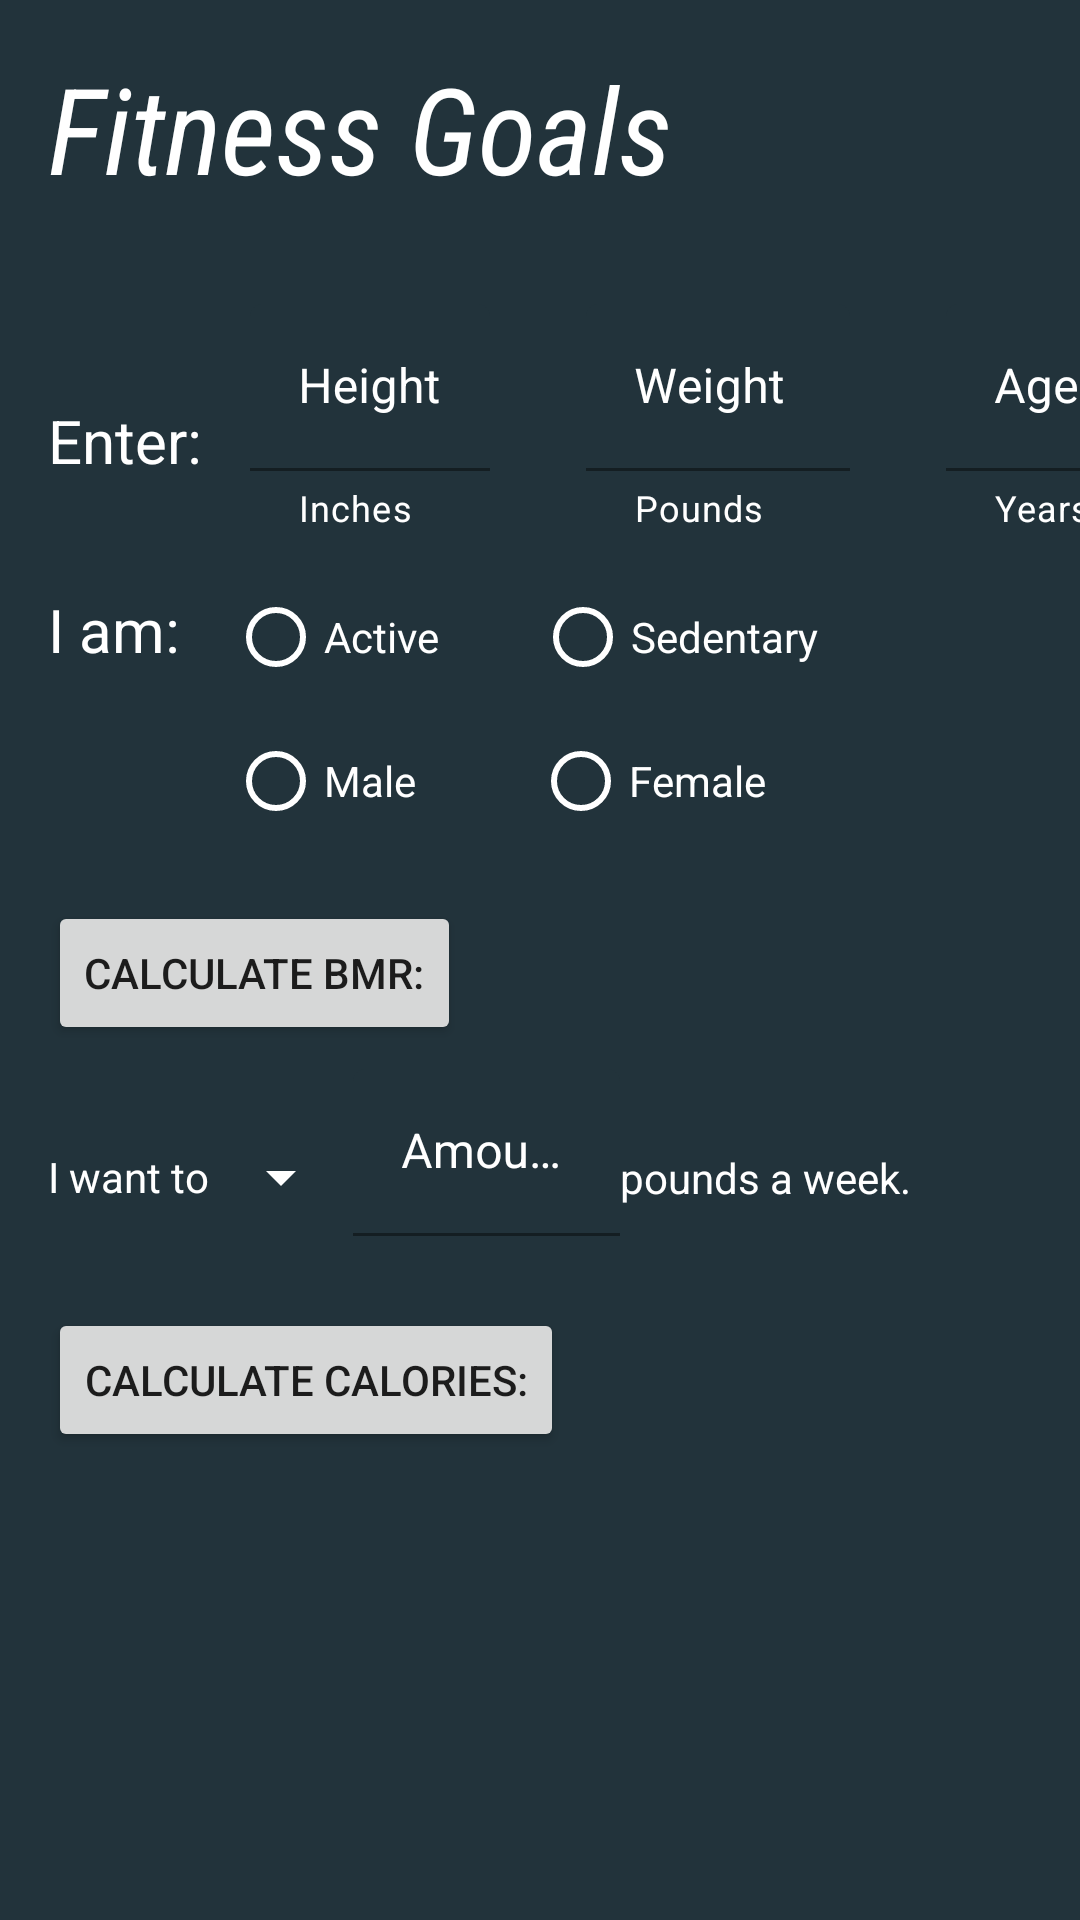

The Android layout XML behind this screen, and the referenced resources:
<!-- AndroidManifest.xml: application theme Theme.LifestyleApp -->
<!-- res/layout/fragment_bmr.xml -->
<?xml version="1.0" encoding="utf-8"?>
<ScrollView android:layout_width="match_parent"
    android:layout_height="match_parent"
    android:fillViewport="true"
    xmlns:android="http://schemas.android.com/apk/res/android">

<androidx.constraintlayout.widget.ConstraintLayout xmlns:android="http://schemas.android.com/apk/res/android"
    xmlns:app="http://schemas.android.com/apk/res-auto"
    xmlns:tools="http://schemas.android.com/tools"
    android:layout_width="match_parent"
    android:layout_height="match_parent"
    android:background="@color/dark_blue"
    tools:context=".bmrFragment">

    <TextView
        android:id="@+id/fr_goalsHeader"
        android:layout_width="0dp"
        android:layout_height="wrap_content"
        android:layout_marginStart="16dp"
        android:layout_marginTop="16dp"
        android:paddingBottom="32dp"
        android:text="Fitness Goals"
        android:textColor="@color/white"
        android:textSize="40sp"
        android:fontFamily="sans-serif-condensed"
        android:textStyle="italic"
        app:layout_constraintEnd_toEndOf="parent"
        app:layout_constraintStart_toStartOf="parent"
        app:layout_constraintTop_toTopOf="parent" />

    <TextView
        android:id="@+id/fr_tvEnter_info"
        android:layout_width="wrap_content"
        android:layout_height="wrap_content"
        android:layout_marginStart="16dp"
        android:layout_marginTop="32dp"
        android:text="@string/enter"
        android:textColor="@color/white"
        android:textSize="20sp"
        app:layout_constraintStart_toStartOf="parent"
        app:layout_constraintTop_toBottomOf="@id/fr_goalsHeader" />

    <com.google.android.material.textfield.TextInputLayout
        android:id="@+id/fr_goalsHeightField"
        android:layout_width="80dp"
        android:layout_height="wrap_content"
        android:layout_marginStart="16dp"
        android:backgroundTint="@color/white"
        android:textColorHint="@color/white"
        app:boxBackgroundColor="@color/dark_blue"
        app:helperText="Inches"
        app:helperTextTextColor="@color/white"
        app:hintTextColor="@color/white"
        app:layout_constraintStart_toEndOf="@+id/fr_tvEnter_info"
        app:layout_constraintTop_toBottomOf="@id/fr_goalsHeader">

        <com.google.android.material.textfield.TextInputEditText
            android:id="@+id/fr_goalsEditTextHeight"
            android:layout_width="match_parent"
            android:layout_height="wrap_content"
            android:hint="@string/height"
            android:textColor="@color/white" />
    </com.google.android.material.textfield.TextInputLayout>

    <com.google.android.material.textfield.TextInputLayout
        android:id="@+id/fr_goalsWeightField"
        android:layout_width="88dp"
        android:layout_height="wrap_content"
        android:layout_marginStart="32dp"
        android:textColorHint="@color/white"
        app:boxBackgroundColor="@color/dark_blue"
        app:helperText="Pounds"
        app:helperTextTextColor="@color/white"
        app:hintTextColor="@color/white"
        app:layout_constraintStart_toEndOf="@+id/fr_goalsHeightField"
        app:layout_constraintTop_toBottomOf="@id/fr_goalsHeader">

        <com.google.android.material.textfield.TextInputEditText
            android:id="@+id/fr_goalsEditTextWeight"
            android:layout_width="match_parent"
            android:layout_height="wrap_content"
            android:hint="@string/weight"
            android:textColor="@color/white" />
    </com.google.android.material.textfield.TextInputLayout>

    <com.google.android.material.textfield.TextInputLayout
        android:id="@+id/fr_goalsAgeField"
        android:layout_width="80dp"
        android:layout_height="wrap_content"
        android:layout_marginStart="32dp"
        android:textColorHint="@color/white"
        app:boxBackgroundColor="@color/dark_blue"
        app:helperText="Years"
        app:helperTextTextColor="@color/white"
        app:hintTextColor="@color/white"
        app:layout_constraintStart_toEndOf="@id/fr_goalsWeightField"
        app:layout_constraintTop_toBottomOf="@id/fr_goalsHeader">

        <com.google.android.material.textfield.TextInputEditText
            android:id="@+id/fr_goalsEditTextAge"
            android:layout_width="match_parent"
            android:layout_height="wrap_content"
            android:hint="Age"
            android:textColor="@color/white" />
    </com.google.android.material.textfield.TextInputLayout>

    <TextView
        android:id="@+id/fr_tvActivityLevel"
        android:layout_width="wrap_content"
        android:layout_height="wrap_content"
        android:layout_marginTop="36dp"
        android:text="@string/activity_level"
        android:textColor="@color/white"
        android:textSize="20sp"
        app:layout_constraintStart_toStartOf="@+id/fr_tvEnter_info"
        app:layout_constraintTop_toBottomOf="@id/fr_tvEnter_info" />

    <RadioGroup
        android:id="@+id/fr_activeButtonGroup"
        android:layout_width="0dp"
        android:layout_height="wrap_content"
        android:layout_marginTop="11dp"
        android:orientation="horizontal"
        app:layout_constraintEnd_toEndOf="parent"
        app:layout_constraintStart_toEndOf="@id/fr_tvActivityLevel"
        app:layout_constraintTop_toBottomOf="@+id/fr_goalsWeightField">

        <RadioButton
            android:id="@+id/fr_radioActive"
            android:layout_width="wrap_content"
            android:layout_height="wrap_content"
            android:layout_marginStart="16dp"
            android:buttonTint="@color/white"
            android:text="@string/active"
            android:textColor="@color/white" />

        <RadioButton
            android:id="@+id/fr_radioSedentary"
            android:layout_width="wrap_content"
            android:layout_height="wrap_content"
            android:layout_marginStart="32dp"
            android:buttonTint="@color/white"
            android:text="@string/sedentary"
            android:textColor="@color/white" />

    </RadioGroup>

    <RadioGroup
        android:id="@+id/fr_maleFemaleButtonGroup"
        android:layout_width="0dp"
        android:layout_height="wrap_content"
        android:orientation="horizontal"
        app:layout_constraintStart_toStartOf="@id/fr_activeButtonGroup"
        app:layout_constraintTop_toBottomOf="@id/fr_activeButtonGroup">

        <RadioButton
            android:id="@+id/fr_radioMale"
            android:layout_width="wrap_content"
            android:layout_height="wrap_content"
            android:layout_marginStart="16dp"
            android:buttonTint="@color/white"
            android:text="@string/male"
            android:textColor="@color/white" />

        <RadioButton
            android:id="@+id/fr_radioFemale"
            android:layout_width="wrap_content"
            android:layout_height="wrap_content"
            android:layout_marginStart="39dp"
            android:buttonTint="@color/white"
            android:text="@string/female"
            android:textColor="@color/white" />
    </RadioGroup>

    <Button
        android:id="@+id/fr_buttonBMR"
        android:layout_width="wrap_content"
        android:layout_height="wrap_content"
        android:layout_marginTop="16dp"
        android:text="@string/BMR"
        app:layout_constraintStart_toStartOf="@+id/fr_tvActivityLevel"
        app:layout_constraintTop_toBottomOf="@id/fr_maleFemaleButtonGroup" />

    <TextView
        android:id="@+id/fr_tvBmrCalculation"
        android:layout_width="wrap_content"
        android:layout_height="wrap_content"
        android:layout_marginStart="16dp"
        android:textColor="@color/white"
        android:textSize="20sp"
        app:layout_constraintBottom_toBottomOf="@+id/fr_buttonBMR"
        app:layout_constraintStart_toEndOf="@+id/fr_buttonBMR"
        app:layout_constraintTop_toTopOf="@+id/fr_buttonBMR" />

    <TextView
        android:id="@+id/fr_tvGoal"
        android:layout_width="wrap_content"
        android:layout_height="wrap_content"
        android:text="@string/goal_select"
        android:textColor="@color/white"
        app:layout_constraintBottom_toTopOf="@+id/fr_buttonCalorieEstimate"
        app:layout_constraintStart_toStartOf="@+id/fr_buttonBMR"
        app:layout_constraintTop_toBottomOf="@+id/fr_buttonBMR" />

    <Spinner
        android:id="@+id/fr_goalSpinner"
        android:layout_width="wrap_content"
        android:layout_height="wrap_content"
        android:backgroundTint="@color/white"
        app:layout_constraintBottom_toBottomOf="@+id/fr_tvGoal"
        app:layout_constraintStart_toEndOf="@+id/fr_tvGoal"
        app:layout_constraintTop_toTopOf="@+id/fr_tvGoal" />

    <com.google.android.material.textfield.TextInputLayout
        android:id="@+id/fr_textInputLayout"
        android:layout_width="89dp"
        android:layout_height="wrap_content"
        android:layout_marginTop="8dp"
        android:textColorHint="@color/white"
        app:boxBackgroundColor="@color/dark_blue"
        app:helperTextTextColor="@color/white"
        app:hintTextColor="@color/white"
        app:layout_constraintStart_toEndOf="@+id/fr_goalSpinner"
        app:layout_constraintTop_toBottomOf="@+id/fr_buttonBMR">

        <com.google.android.material.textfield.TextInputEditText
            android:id="@+id/fr_goalsEditTextPounds"
            android:layout_width="match_parent"
            android:layout_height="wrap_content"
            android:hint="@string/goal_amount"
            android:textColor="@color/white" />
    </com.google.android.material.textfield.TextInputLayout>

    <TextView
        android:id="@+id/fr_tvGoalEnd"
        android:layout_width="wrap_content"
        android:layout_height="wrap_content"
        android:text="@string/goal_end"
        android:textColor="@color/white"
        app:layout_constraintBottom_toBottomOf="@+id/fr_goalSpinner"
        app:layout_constraintStart_toEndOf="@+id/fr_textInputLayout"
        app:layout_constraintTop_toTopOf="@+id/fr_goalSpinner" />

    <Button
        android:id="@+id/fr_buttonCalorieEstimate"
        android:layout_width="wrap_content"
        android:layout_height="wrap_content"
        android:layout_marginTop="24dp"
        android:text="@string/calorie_estimate"
        app:layout_constraintStart_toStartOf="@+id/fr_tvGoal"
        app:layout_constraintTop_toBottomOf="@+id/fr_textInputLayout" />

    <TextView
        android:id="@+id/fr_tvCalories"
        android:layout_width="wrap_content"
        android:layout_height="wrap_content"
        android:layout_marginStart="16dp"
        android:textColor="@color/white"
        android:textSize="20sp"
        app:layout_constraintBottom_toBottomOf="@+id/fr_buttonCalorieEstimate"
        app:layout_constraintStart_toEndOf="@+id/fr_buttonCalorieEstimate"
        app:layout_constraintTop_toTopOf="@+id/fr_buttonCalorieEstimate" />
</androidx.constraintlayout.widget.ConstraintLayout>
</ScrollView>
<!-- resources referenced by this layout -->
<resources>
  <color name="dark_blue">#22333B</color>
  <color name="white">#FFFFFFFF</color>
  <string name="BMR">Calculate BMR:</string>
  <string name="active">Active</string>
  <string name="activity_level">I am:</string>
  <string name="calorie_estimate">Calculate Calories:</string>
  <string name="enter">Enter:</string>
  <string name="female">Female</string>
  <string name="goal_amount">Amount</string>
  <string name="goal_end">pounds a week.</string>
  <string name="goal_select">I want to</string>
  <string name="height">Height</string>
  <string name="male">Male</string>
  <string name="sedentary">Sedentary</string>
  <string name="weight">Weight</string>
  <style name="Theme.LifestyleApp" parent="Theme.MaterialComponents.DayNight.DarkActionBar">
          
          <item name="colorPrimary">@color/purple_500</item>
          <item name="colorPrimaryVariant">@color/purple_700</item>
          <item name="colorOnPrimary">@color/white</item>
          
          <item name="colorSecondary">@color/teal_200</item>
          <item name="colorSecondaryVariant">@color/teal_700</item>
          <item name="colorOnSecondary">@color/black</item>
          
          <item name="android:statusBarColor" tools:targetApi="l">?attr/colorPrimaryVariant</item>
          
      </style>
  <color name="purple_500">#FF6200EE</color>
  <color name="purple_700">#FF3700B3</color>
  <color name="teal_200">#FF03DAC5</color>
  <color name="teal_700">#FF018786</color>
  <color name="black">#FF000000</color>
</resources>
